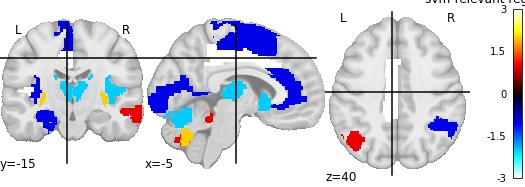

The table this chart was drawn from, first rows:
, region, feat_importance
0, Precentral_L, 0.6681
1, Precentral_R, -0.04037
2, Frontal_Sup_L, -0.2615
3, Frontal_Sup_R, -0.7927
4, Frontal_Sup_Orb_L, 0.4248
5, Frontal_Sup_Orb_R, -0.7793
6, Frontal_Mid_L, 0.4635
7, Frontal_Mid_R, 0.406
8, Frontal_Mid_Orb_L, -1.511
9, Frontal_Mid_Orb_R, -1.432
10, Frontal_Inf_Oper_L, -0.605
11, Frontal_Inf_Oper_R, -0.5899
12, Frontal_Inf_Tri_L, 0.143
13, Frontal_Inf_Tri_R, 0.4199
14, Frontal_Inf_Orb_L, -0.5718
15, Frontal_Inf_Orb_R, -0.2524
16, Rolandic_Oper_L, -0.4266
17, Rolandic_Oper_R, -0.3794
18, Supp_Motor_Area_L, -1.492
19, Supp_Motor_Area_R, -0.6152
20, Olfactory_L, -0.4073
21, Olfactory_R, -0.7077
22, Frontal_Sup_Medial_L, -0.6198
23, Frontal_Sup_Medial_R, -0.001331
24, Frontal_Med_Orb_L, 0.5044
25, Frontal_Med_Orb_R, 1.052
26, Rectus_L, 0.007291
27, Rectus_R, 0.4979
28, Insula_L, -1.341
29, Insula_R, -2.171
30, Cingulum_Ant_L, -1.732
31, Cingulum_Ant_R, 0.02077
32, Cingulum_Mid_L, -3.337
33, Cingulum_Mid_R, -0.9828
34, Cingulum_Post_L, 0.526
35, Cingulum_Post_R, 2.012
36, Hippocampus_L, -1.142
37, Hippocampus_R, -0.8302
38, ParaHippocampal_L, -1.351
39, ParaHippocampal_R, 0.3202
40, Amygdala_L, -0.2984
41, Amygdala_R, 1.784
42, Calcarine_L, -1.399
43, Calcarine_R, -1.997
44, Cuneus_L, -0.1348
45, Cuneus_R, 0.7544
46, Lingual_L, 0.1264
47, Lingual_R, 0.4942
48, Occipital_Sup_L, -0.4638
49, Occipital_Sup_R, 0.553
50, Occipital_Mid_L, -0.1222
51, Occipital_Mid_R, 0.2569
52, Occipital_Inf_L, 0.6005
53, Occipital_Inf_R, 0.6605
54, Fusiform_L, -0.1779
55, Fusiform_R, 0.6811
56, Postcentral_L, 0.1093
57, Postcentral_R, -0.7913
58, Parietal_Sup_L, -0.2071
59, Parietal_Sup_R, -0.6235
... 56 more rows
